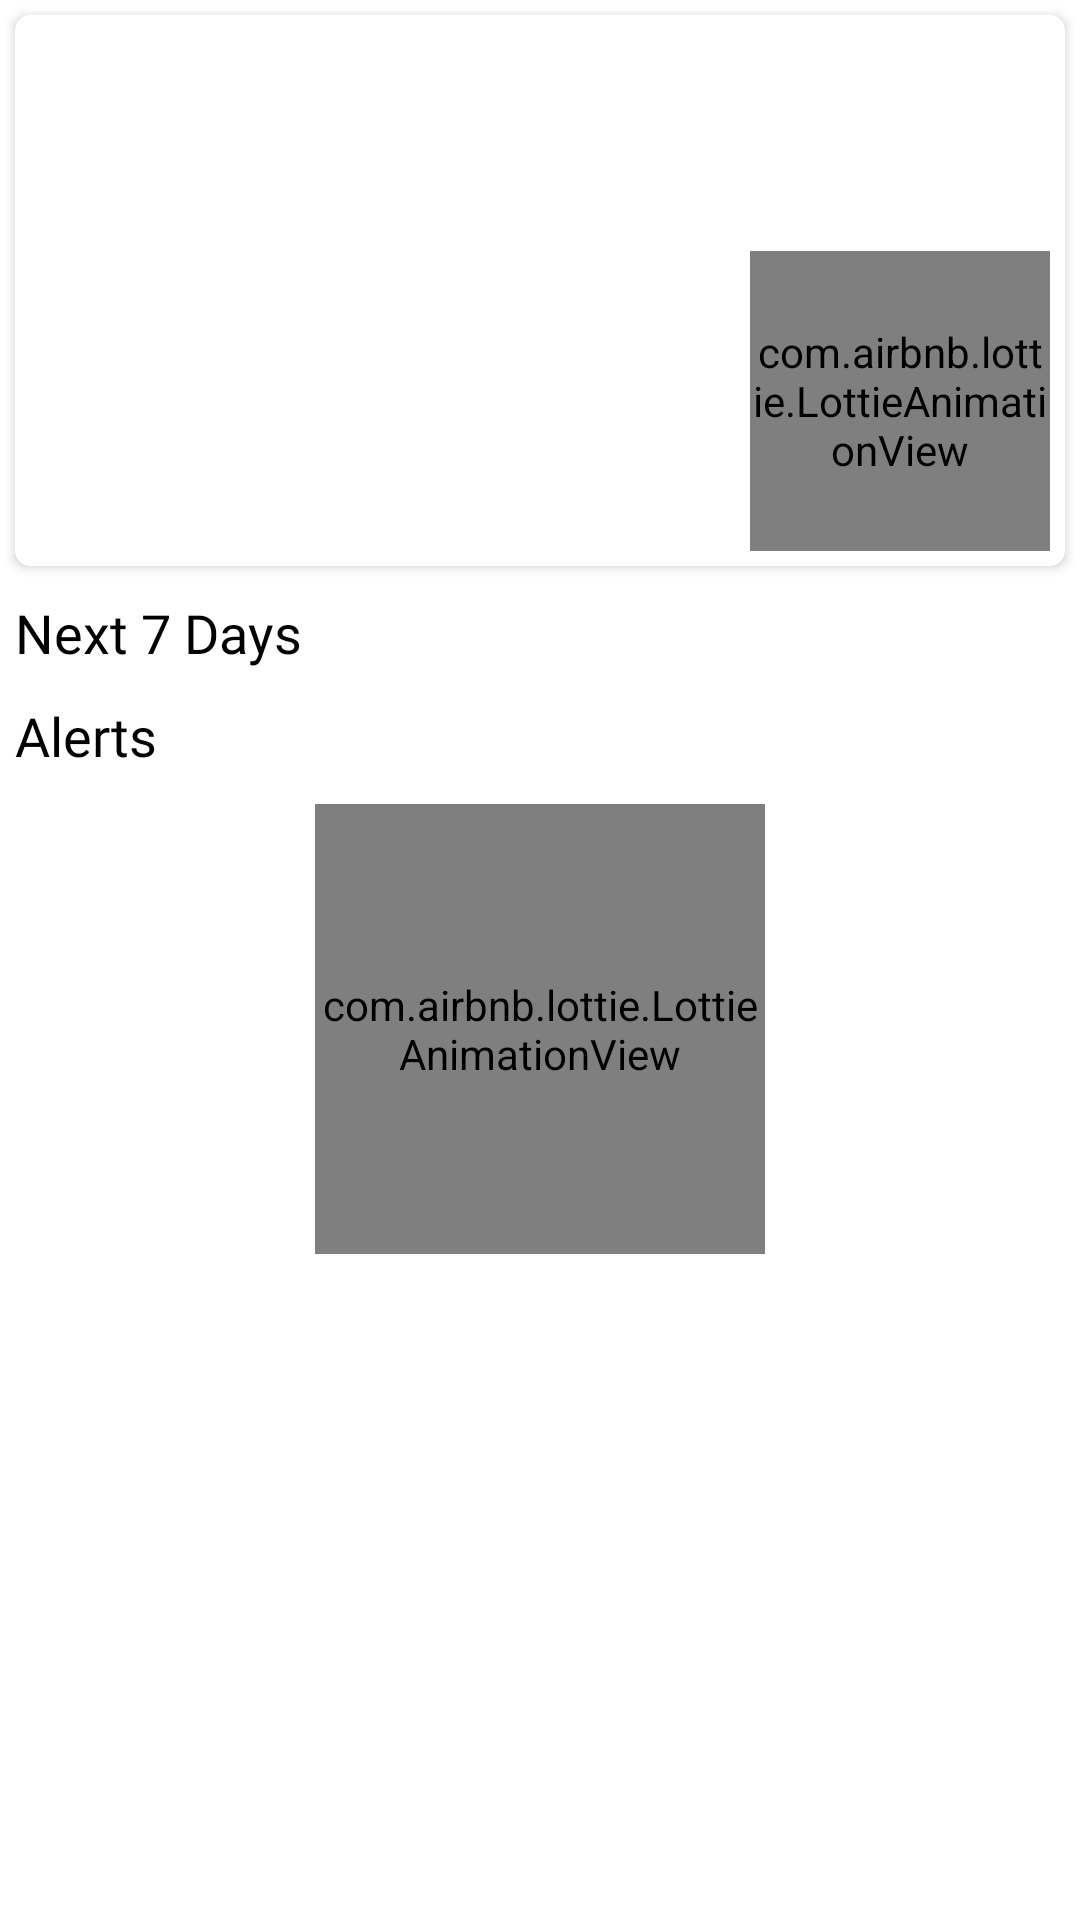

The Android layout XML behind this screen, and the referenced resources:
<!-- AndroidManifest.xml: application theme AppTheme -->
<!-- res/layout/fragment_weather.xml -->
<?xml version="1.0" encoding="utf-8"?>
<FrameLayout xmlns:android="http://schemas.android.com/apk/res/android"
    xmlns:tools="http://schemas.android.com/tools"
    android:layout_width="match_parent"
    android:layout_height="match_parent"
    xmlns:app="http://schemas.android.com/apk/res-auto"
    tools:context=".WeatherFragment">

    <RelativeLayout
        android:layout_width="match_parent"
        android:background="@color/colorWhite"
        android:layout_height="match_parent">

        <ScrollView
            android:layout_width="match_parent"
            android:layout_height="match_parent">

            <LinearLayout
                android:layout_width="match_parent"
                android:orientation="vertical"
                android:layout_height="match_parent">

                <androidx.cardview.widget.CardView
                    android:id="@+id/current_weather_layout"
                    android:layout_width="match_parent"
                    android:layout_height="wrap_content"
                    android:layout_margin="5dp"
                    android:elevation="10dp"
                    app:cardCornerRadius="5dp">

                    <RelativeLayout
                        android:layout_width="match_parent"
                        android:layout_height="wrap_content">

                        <TextView
                            android:id="@+id/current_temperature"
                            android:layout_width="wrap_content"
                            android:layout_centerHorizontal="true"
                            android:fontFamily="@font/nunito_bold"
                            android:textColor="@color/colorBlack"
                            android:layout_height="wrap_content"
                            android:textSize="35dp" />

                        <TextView
                            android:id="@+id/current_desc"
                            android:layout_below="@+id/current_temperature"
                            android:fontFamily="@font/nunito"
                            android:layout_centerHorizontal="true"
                            android:textColor="@color/colorBlack"
                            android:layout_width="wrap_content"
                            android:layout_height="wrap_content"
                            android:textSize="20dp"/>

                        <RelativeLayout
                            android:layout_width="match_parent"
                            android:layout_height="wrap_content"
                            android:layout_below="@+id/current_desc">

                            <LinearLayout
                                android:layout_width="wrap_content"
                                android:layout_height="wrap_content"
                                android:layout_margin="5dp"
                                android:layout_centerVertical="true"
                                android:id="@+id/weather_details"
                                android:orientation="vertical">


                                <TextView
                                    android:id="@+id/current_humidity"
                                    android:layout_width="wrap_content"
                                    android:textColor="@color/colorBlack"
                                    android:textSize="18dp"
                                    android:layout_height="wrap_content"
                                    android:fontFamily="@font/nunito_bold"/>

                                <TextView
                                    android:id="@+id/current_wind"
                                    android:textColor="@color/colorBlack"
                                    android:layout_width="wrap_content"
                                    android:textSize="18dp"
                                    android:layout_height="wrap_content"
                                    android:fontFamily="@font/nunito_bold"/>

                            </LinearLayout>


                            <com.airbnb.lottie.LottieAnimationView
                                android:id="@+id/current_weather_icon"
                                android:layout_width="100dp"
                                android:layout_height="100dp"
                                android:layout_centerVertical="true"
                                android:layout_margin="5dp"
                                android:layout_alignParentRight="true"
                                app:lottie_autoPlay="true"
                                app:lottie_loop="true" />

                        </RelativeLayout>


                    </RelativeLayout>
                </androidx.cardview.widget.CardView>

                <RelativeLayout
                    android:layout_width="match_parent"
                    android:layout_height="wrap_content">

                    <TextView
                        android:layout_width="match_parent"
                        android:layout_height="wrap_content"
                        android:text="Next 7 Days"
                        android:id="@+id/next_title"
                        android:layout_margin="5dp"
                        android:fontFamily="@font/nunito_bold"
                        android:textColor="@color/colorBlack"
                        android:textSize="18dp"/>

                    <androidx.recyclerview.widget.RecyclerView
                        android:layout_width="match_parent"
                        android:layout_height="wrap_content"
                        android:id="@+id/next_weather_list"
                        android:layout_below="@+id/next_title"/>


                </RelativeLayout>

                <RelativeLayout
                    android:layout_width="match_parent"
                    android:layout_height="wrap_content">

                    <com.airbnb.lottie.LottieAnimationView
                        android:layout_width="150dp"
                        android:id="@+id/no_alerts"
                        app:lottie_loop="true"
                        android:layout_centerInParent="true"
                        android:layout_margin="40dp"
                        android:layout_centerHorizontal="true"
                        android:background="#00FFFFFF"
                        app:lottie_autoPlay="true"
                        android:layout_height="150dp"/>

                    <TextView
                        android:layout_width="match_parent"
                        android:layout_height="wrap_content"
                        android:text="Alerts"
                        android:id="@+id/alerts_title"
                        android:layout_margin="5dp"
                        android:fontFamily="@font/nunito_bold"
                        android:textColor="@color/colorBlack"
                        android:textSize="18dp"/>

                    <androidx.recyclerview.widget.RecyclerView
                        android:layout_width="match_parent"
                        android:layout_height="wrap_content"
                        android:id="@+id/alerts_list"
                        android:layout_below="@+id/alerts_title"/>
                </RelativeLayout>

            </LinearLayout>
        </ScrollView>
    </RelativeLayout>

</FrameLayout>
<!-- resources referenced by this layout -->
<resources>
  <color name="colorBlack">#000000</color>
  <color name="colorWhite">#FFFFFF</color>
  <style name="AppTheme" parent="Theme.AppCompat.Light.DarkActionBar">
          
          <item name="colorPrimary">@color/colorPrimary</item>
          <item name="colorPrimaryDark">@color/colorPrimaryDark</item>
          <item name="colorAccent">@color/colorAccent</item>
      </style>
  <color name="colorPrimary">#B5E655</color>
  <color name="colorPrimaryDark">#96CA2D</color>
  <color name="colorAccent">#FFEB3B</color>
</resources>
